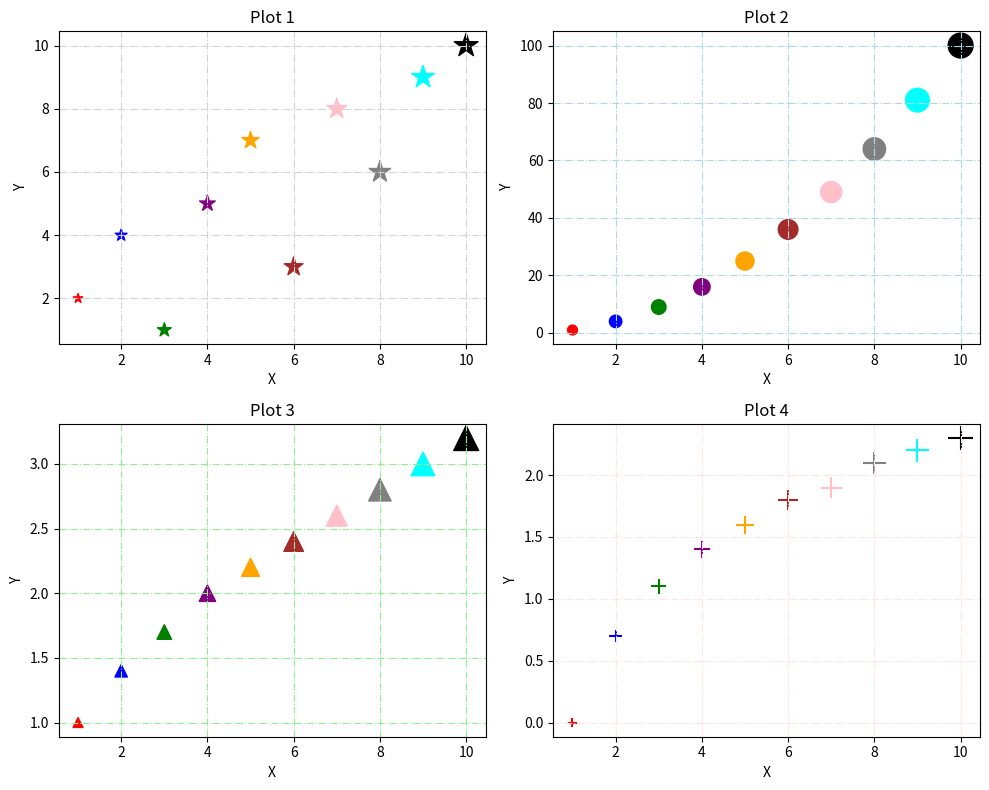

This chart was generated by the following Python code:
import numpy as np
import matplotlib.pyplot as plt

x1 = np.array([1,2,3,4,5,6,7,8,9,10])
y1 = np.array([2,4,1,5,7,3,8,6,9,10])

x2 = np.array([1,2,3,4,5,6,7,8,9,10])
y2 = np.array([1,4,9,16,25,36,49,64,81,100])

x3 = np.array([1,2,3,4,5,6,7,8,9,10])
y3 = np.array([1,1.4,1.7,2,2.2,2.4,2.6,2.8,3,3.2])

x4 = np.array([1,2,3,4,5,6,7,8,9,10])
y4 = np.array([0,0.7,1.1,1.4,1.6,1.8,1.9,2.1,2.2,2.3])

sizes  = [50,80,110,140,170,200,230,260,290,320]
colors = ['red','blue','green','purple','orange',
          'brown','pink','gray','cyan','black']

fig, axs = plt.subplots(2, 2, figsize=(10, 8))

axs[0,0].scatter(x1, y1, s=sizes, c=colors,marker="*")
axs[0,0].set_title("Plot 1")
axs[0,0].set_xlabel("X")
axs[0,0].set_ylabel("Y")
axs[0,0].grid(color="lightgray", linestyle="-.")

axs[0,1].scatter(x2, y2, s=sizes, c=colors)
axs[0,1].set_title("Plot 2")
axs[0,1].set_xlabel("X")
axs[0,1].set_ylabel("Y")
axs[0,1].grid(color="lightblue", linestyle="-.")

axs[1,0].scatter(x3, y3, s=sizes, c=colors,marker="^")
axs[1,0].set_title("Plot 3")
axs[1,0].set_xlabel("X")
axs[1,0].set_ylabel("Y")
axs[1,0].grid(color="lightgreen", linestyle="-.")

axs[1,1].scatter(x4, y4, s=sizes, c=colors,marker="+")
axs[1,1].set_title("Plot 4")
axs[1,1].set_xlabel("X")
axs[1,1].set_ylabel("Y")
axs[1,1].grid(color="mistyrose", linestyle="-.")

plt.tight_layout()
plt.show()
